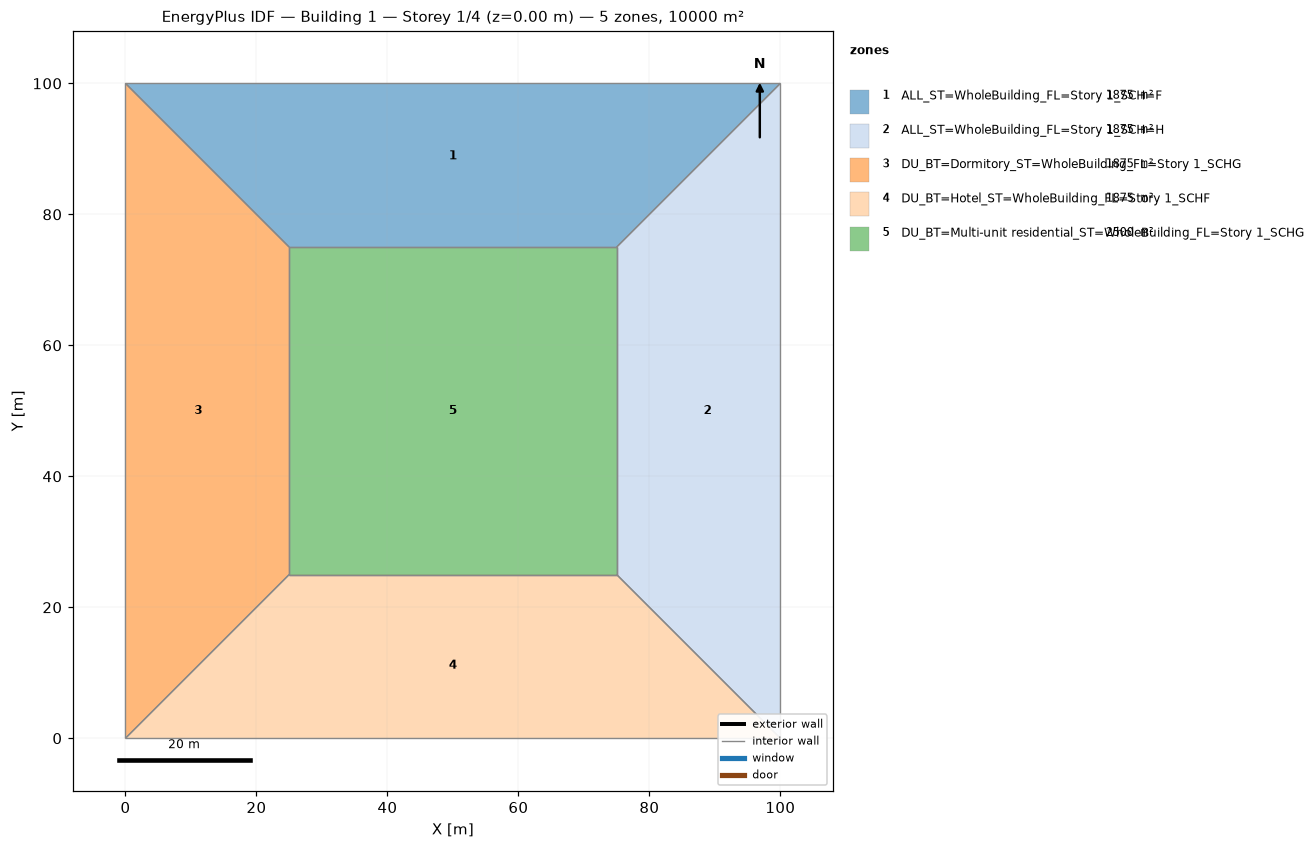
=== STOREY PLAN SPEC (per zone: floor XY polygon, exterior-wall plan segments, windows/doors) ===
zone 1: ALL_ST=WholeBuilding_FL=Story 1_SCH=F  (1875.0 m²)
  floor: (0.00, 100.00) (100.00, 100.00) (75.00, 75.00) (25.00, 75.00)
  interior walls: 4
zone 2: ALL_ST=WholeBuilding_FL=Story 1_SCH=H  (1875.0 m²)
  floor: (100.00, 100.00) (100.00, 0.00) (75.00, 25.00) (75.00, 75.00)
  interior walls: 4
zone 3: DU_BT=Dormitory_ST=WholeBuilding_FL=Story 1_SCHG  (1875.0 m²)
  floor: (0.00, 0.00) (0.00, 100.00) (25.00, 75.00) (25.00, 25.00)
  interior walls: 4
zone 4: DU_BT=Hotel_ST=WholeBuilding_FL=Story 1_SCHF  (1875.0 m²)
  floor: (100.00, 0.00) (0.00, 0.00) (25.00, 25.00) (75.00, 25.00)
  interior walls: 4
zone 5: DU_BT=Multi-unit residential_ST=WholeBuilding_FL=Story 1_SCHG  (2500.0 m²)
  floor: (25.00, 25.00) (25.00, 75.00) (75.00, 75.00) (75.00, 25.00)
  interior walls: 4

=== DERIVED (storey summary) ===
Building: Building 1
Storey: 1 of 4  (floor level z = 0.00 m)
Storey gross floor area: 10000.0 m²
Zones on this storey: 5
  - ALL_ST=WholeBuilding_FL=Story 1_SCH=F: floor 1875.0 m²
  - ALL_ST=WholeBuilding_FL=Story 1_SCH=H: floor 1875.0 m²
  - DU_BT=Dormitory_ST=WholeBuilding_FL=Story 1_SCHG: floor 1875.0 m²
  - DU_BT=Hotel_ST=WholeBuilding_FL=Story 1_SCHF: floor 1875.0 m²
  - DU_BT=Multi-unit residential_ST=WholeBuilding_FL=Story 1_SCHG: floor 2500.0 m²
Zone adjacency (shared interzone walls):
  - ALL_ST=WholeBuilding_FL=Story 1_SCH=F ↔ ALL_ST=WholeBuilding_FL=Story 1_SCH=H
  - ALL_ST=WholeBuilding_FL=Story 1_SCH=F ↔ DU_BT=Dormitory_ST=WholeBuilding_FL=Story 1_SCHG
  - ALL_ST=WholeBuilding_FL=Story 1_SCH=F ↔ DU_BT=Multi-unit residential_ST=WholeBuilding_FL=Story 1_SCHG
  - ALL_ST=WholeBuilding_FL=Story 1_SCH=H ↔ DU_BT=Hotel_ST=WholeBuilding_FL=Story 1_SCHF
  - ALL_ST=WholeBuilding_FL=Story 1_SCH=H ↔ DU_BT=Multi-unit residential_ST=WholeBuilding_FL=Story 1_SCHG
  - DU_BT=Dormitory_ST=WholeBuilding_FL=Story 1_SCHG ↔ DU_BT=Hotel_ST=WholeBuilding_FL=Story 1_SCHF
  - DU_BT=Dormitory_ST=WholeBuilding_FL=Story 1_SCHG ↔ DU_BT=Multi-unit residential_ST=WholeBuilding_FL=Story 1_SCHG
  - DU_BT=Hotel_ST=WholeBuilding_FL=Story 1_SCHF ↔ DU_BT=Multi-unit residential_ST=WholeBuilding_FL=Story 1_SCHG